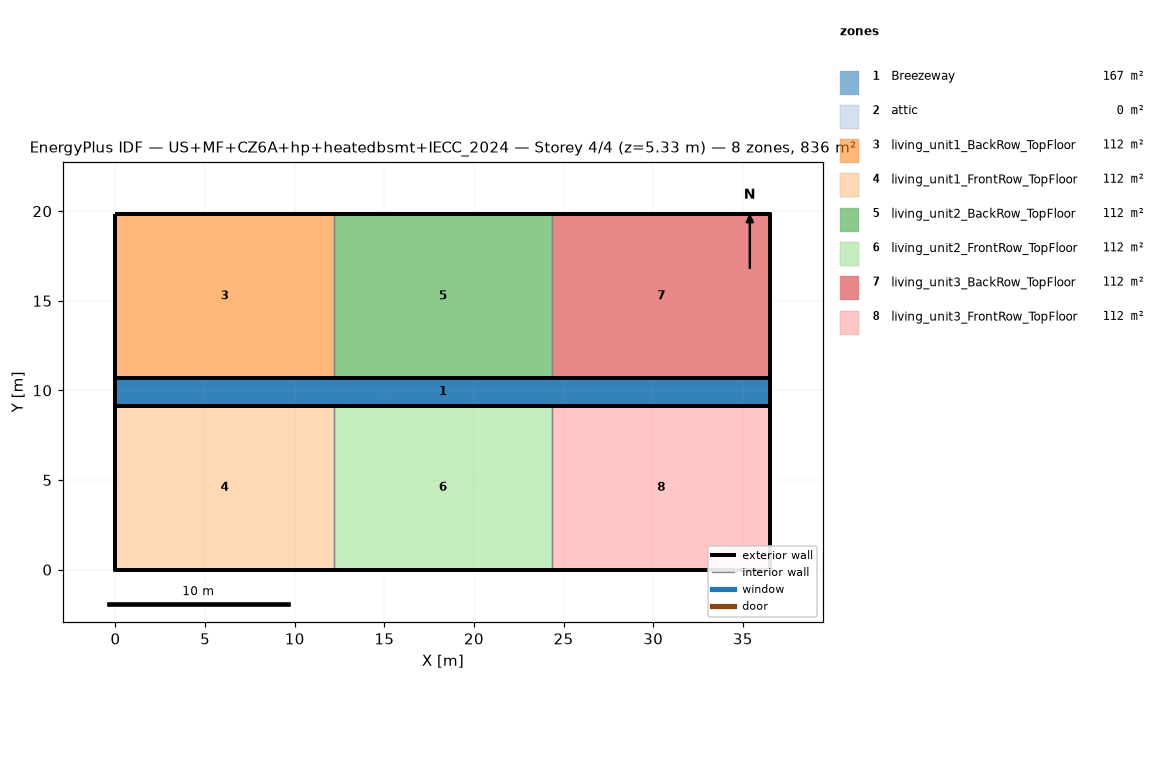
=== STOREY PLAN SPEC (per zone: floor XY polygon, exterior-wall plan segments, windows/doors) ===
zone 1: Breezeway  (167.0 m²)
  floor: (36.54, 9.16) (0.00, 9.16) (0.00, 10.68) (36.54, 10.68)
  floor: (36.54, 9.16) (0.00, 9.16) (0.00, 10.68) (36.54, 10.68)
  floor: (36.54, 9.16) (0.00, 9.16) (0.00, 10.68) (36.54, 10.68)
zone 2: attic  (0.0 m²)
  exterior wall: (36.54, 0.00) – (36.54, 19.84) – (36.54, 9.92)  [29.8 m]
  exterior wall: (0.00, 19.84) – (0.00, 0.00) – (0.00, 9.92)  [29.8 m]
zone 3: living_unit1_BackRow_TopFloor  (111.5 m²)
  floor: (12.18, 10.68) (0.00, 10.68) (0.00, 19.84) (12.18, 19.84)
  exterior wall: (12.18, 19.84) – (0.00, 19.84)  [12.2 m]
  exterior wall: (0.00, 19.84) – (0.00, 10.68)  [9.2 m]
  exterior wall: (0.00, 10.68) – (12.18, 10.68)  [12.2 m]
  interior walls: 1
zone 4: living_unit1_FrontRow_TopFloor  (111.5 m²)
  floor: (12.18, 0.00) (0.00, 0.00) (0.00, 9.16) (12.18, 9.16)
  exterior wall: (0.00, 0.00) – (12.18, 0.00)  [12.2 m]
  exterior wall: (0.00, 9.16) – (0.00, 0.00)  [9.2 m]
  exterior wall: (12.18, 9.16) – (0.00, 9.16)  [12.2 m]
  interior walls: 1
zone 5: living_unit2_BackRow_TopFloor  (111.5 m²)
  floor: (24.36, 10.68) (12.18, 10.68) (12.18, 19.84) (24.36, 19.84)
  exterior wall: (12.18, 10.68) – (24.36, 10.68)  [12.2 m]
  exterior wall: (24.36, 19.84) – (12.18, 19.84)  [12.2 m]
  interior walls: 2
zone 6: living_unit2_FrontRow_TopFloor  (111.5 m²)
  floor: (24.36, 0.00) (12.18, 0.00) (12.18, 9.16) (24.36, 9.16)
  exterior wall: (12.18, 0.00) – (24.36, 0.00)  [12.2 m]
  exterior wall: (24.36, 9.16) – (12.18, 9.16)  [12.2 m]
  interior walls: 2
zone 7: living_unit3_BackRow_TopFloor  (111.5 m²)
  floor: (36.54, 10.68) (24.36, 10.68) (24.36, 19.84) (36.54, 19.84)
  exterior wall: (36.54, 10.68) – (36.54, 19.84)  [9.2 m]
  exterior wall: (36.54, 19.84) – (24.36, 19.84)  [12.2 m]
  exterior wall: (24.36, 10.68) – (36.54, 10.68)  [12.2 m]
  interior walls: 1
zone 8: living_unit3_FrontRow_TopFloor  (111.5 m²)
  floor: (36.54, 0.00) (24.36, 0.00) (24.36, 9.16) (36.54, 9.16)
  exterior wall: (24.36, 0.00) – (36.54, 0.00)  [12.2 m]
  exterior wall: (36.54, 0.00) – (36.54, 9.16)  [9.2 m]
  exterior wall: (36.54, 9.16) – (24.36, 9.16)  [12.2 m]
  interior walls: 1

=== DERIVED (storey summary) ===
Building: US+MF+CZ6A+hp+heatedbsmt+IECC_2024
Storey: 4 of 4  (floor level z = 5.33 m)
Storey gross floor area: 836.2 m²
Zones on this storey: 8
  - Breezeway: floor 167.0 m²
  - attic: floor 0.0 m²; exterior wall 59.5 m (81.9 m²); WWR 0.0%
  - living_unit1_BackRow_TopFloor: floor 111.5 m²; exterior wall 33.5 m (86.9 m²); WWR 0.0%
  - living_unit1_FrontRow_TopFloor: floor 111.5 m²; exterior wall 33.5 m (86.9 m²); WWR 0.0%
  - living_unit2_BackRow_TopFloor: floor 111.5 m²; exterior wall 24.4 m (63.1 m²); WWR 0.0%
  - living_unit2_FrontRow_TopFloor: floor 111.5 m²; exterior wall 24.4 m (63.1 m²); WWR 0.0%
  - living_unit3_BackRow_TopFloor: floor 111.5 m²; exterior wall 33.5 m (86.9 m²); WWR 0.0%
  - living_unit3_FrontRow_TopFloor: floor 111.5 m²; exterior wall 33.5 m (86.9 m²); WWR 0.0%
Zone adjacency (shared interzone walls):
  - living_unit1_BackRow_TopFloor ↔ living_unit2_BackRow_TopFloor
  - living_unit1_FrontRow_TopFloor ↔ living_unit2_FrontRow_TopFloor
  - living_unit2_BackRow_TopFloor ↔ living_unit3_BackRow_TopFloor
  - living_unit2_FrontRow_TopFloor ↔ living_unit3_FrontRow_TopFloor